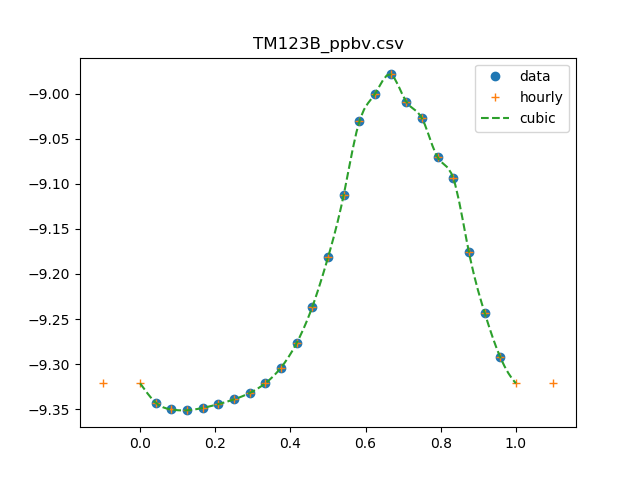

Values plotted in this chart, from the file beside it:
0, 0.473242725283
1, 0.454
2, 0.4462
3, 0.4453
4, 0.448
5, 0.4524
6, 0.4579
7, 0.4654
8, 0.4772
9, 0.4967
10, 0.5289
11, 0.5802
12, 0.6582
13, 0.772
14, 0.9319
15, 1.0
16, 1.051
17, 0.98
18, 0.94
19, 0.85
20, 0.8063
21, 0.6672
22, 0.5718
23, 0.5101
